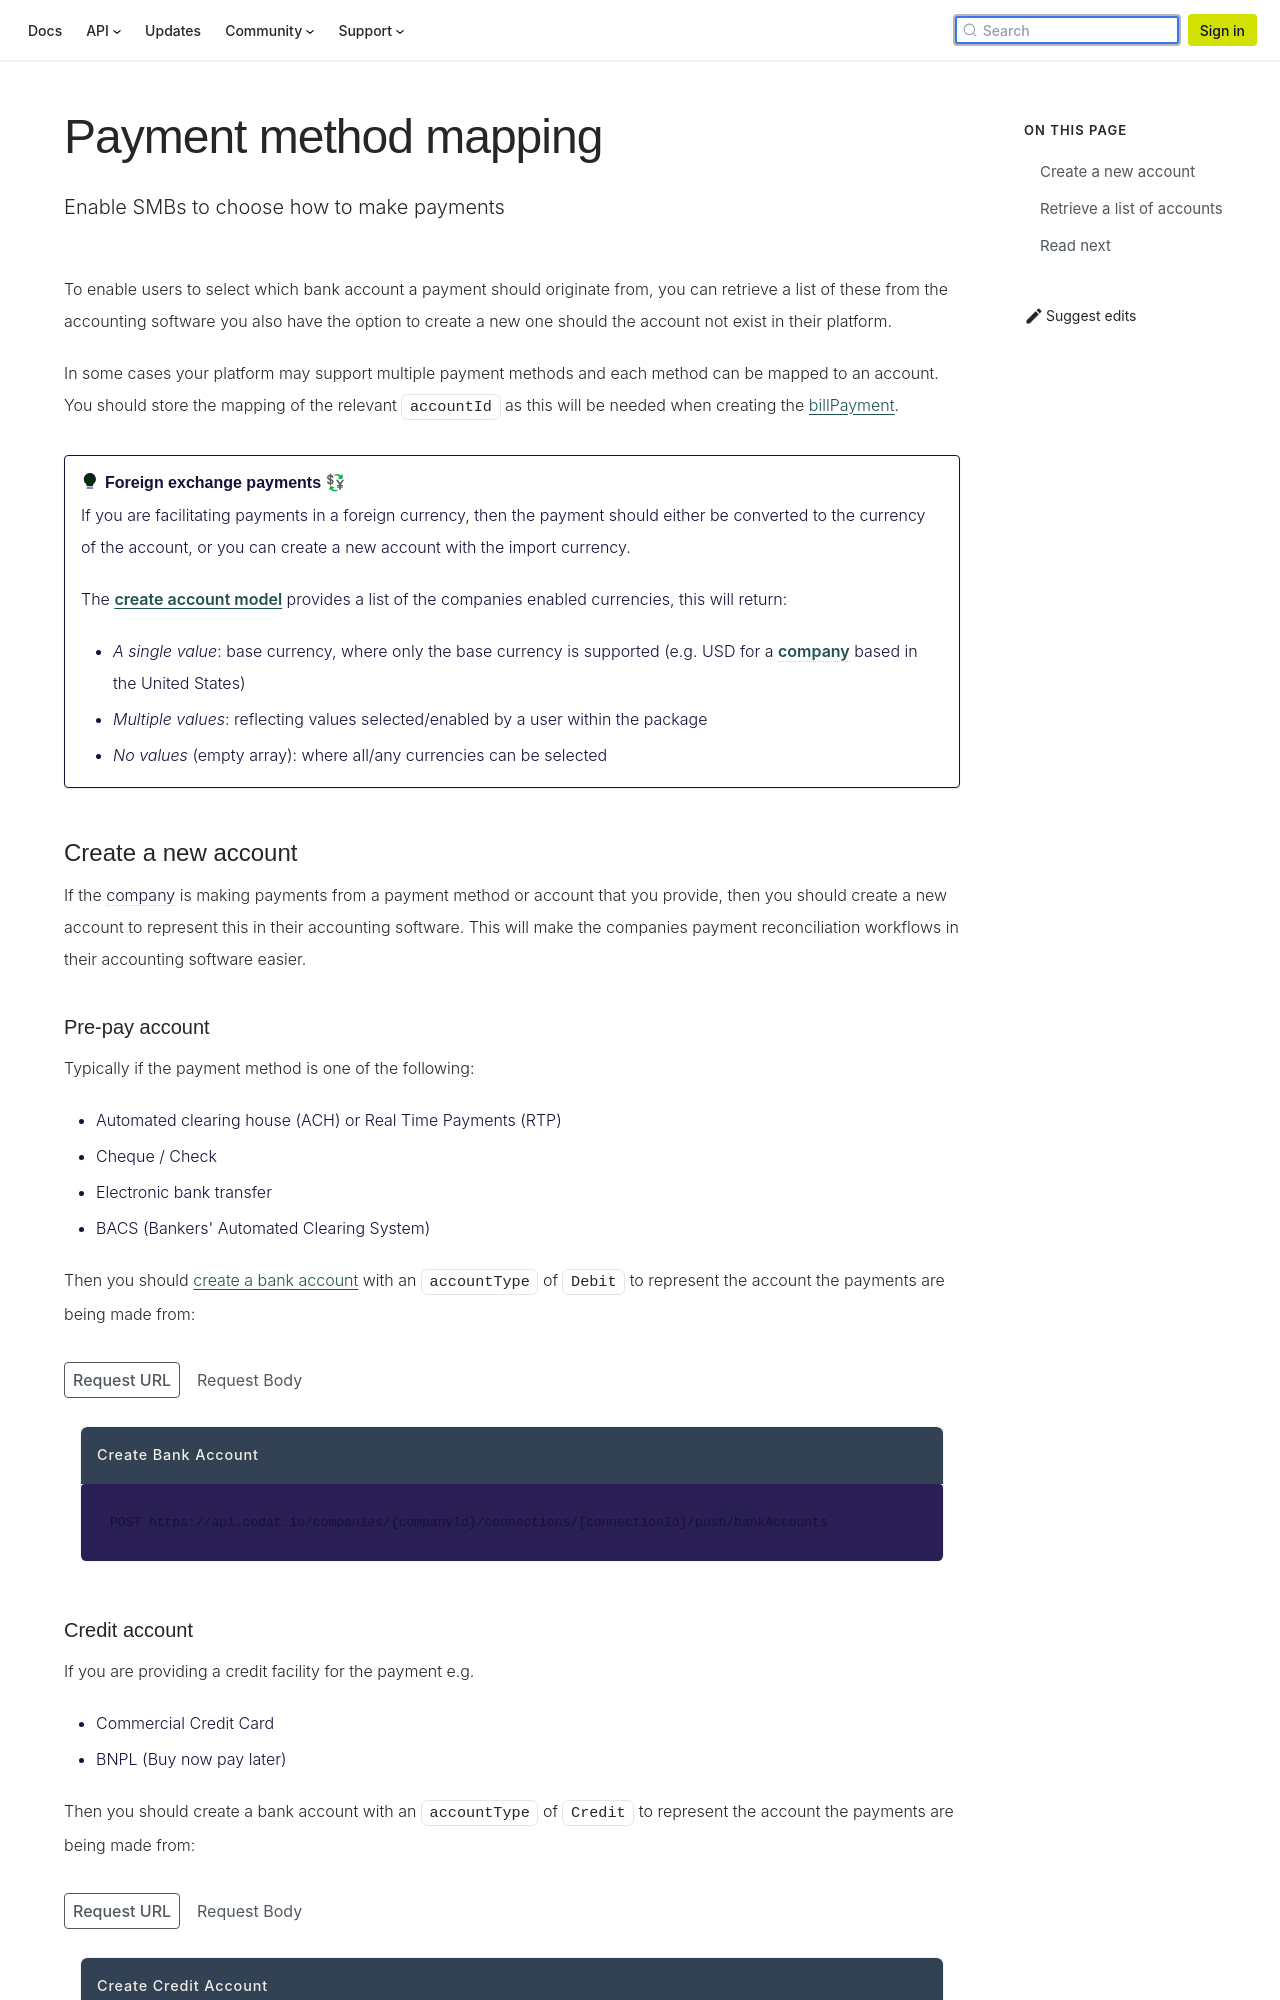

repository: codatio/codat-docs · page: pr-preview/pr-1900/usecases/bill-pay/mapping/index.html · generator: docusaurus

---
title: Payment method mapping
description: "Enable SMBs to choose how to make payments"
---

import Tabs from "@theme/Tabs";
import TabItem from "@theme/TabItem";

To enable users to select which bank account a payment should originate from, you can retrieve a list of these from the accounting software you also have the option to create a new one should the account not exist in their platform.

In some cases your platform may support multiple payment methods and each method can be mapped to an account.
You should store the mapping of the relevant `accountId` as this will be needed when creating the [billPayment](/usecases/bill-pay/payments).

:::tip Foreign exchange payments 💱

If you are facilitating payments in a foreign currency, then the payment should either be converted to the currency of the account, or you can create a new account with the import currency.

The [create account model](/sync-for-payables-api#/operations/get-create-account-model) provides a list of the companies enabled currencies, this will return:

- _A single value_: base currency, where only the base currency is supported (e.g. USD for a company based in the United States)
- _Multiple values_: reflecting values selected/enabled by a user within the package
- _No values_ (empty array): where all/any currencies can be selected

:::

### Create a new account

If the company is making payments from a payment method or account that you provide, then you should create a new account to represent this in their accounting software. This will make the companies payment reconciliation workflows in their accounting software easier.

#### Pre-pay account

Typically if the payment method is one of the following:

- Automated clearing house (ACH) or Real Time Payments (RTP)
- Cheque / Check
- Electronic bank transfer
- BACS (Bankers' Automated Clearing System)

Then you should [create a bank account](/sync-for-payables-api#/operations/create-bank-account) with an `accountType` of `Debit` to represent the account the payments are being made from:

<Tabs>

<TabItem value="Request URL" label="Request URL">

```http request title="Create Bank Account"
POST https://api.codat.io/companies/{companyId}/connections/{connectionId}/push/bankAccounts
```

</TabItem>

<TabItem value="Request Body" label="Request Body">

```json request title="QuickBooks Example"
{
  "accountName": "BillPay Debit Account",
  "accountType": "Debit",
  "accountNumber": "123456789",
  "currency": "USD",
  "balance": 0,
  "availableBalance": 0,
  "modifiedDate": "2023-04-14T09:25:10Z"
}
```

</TabItem>

</Tabs>
